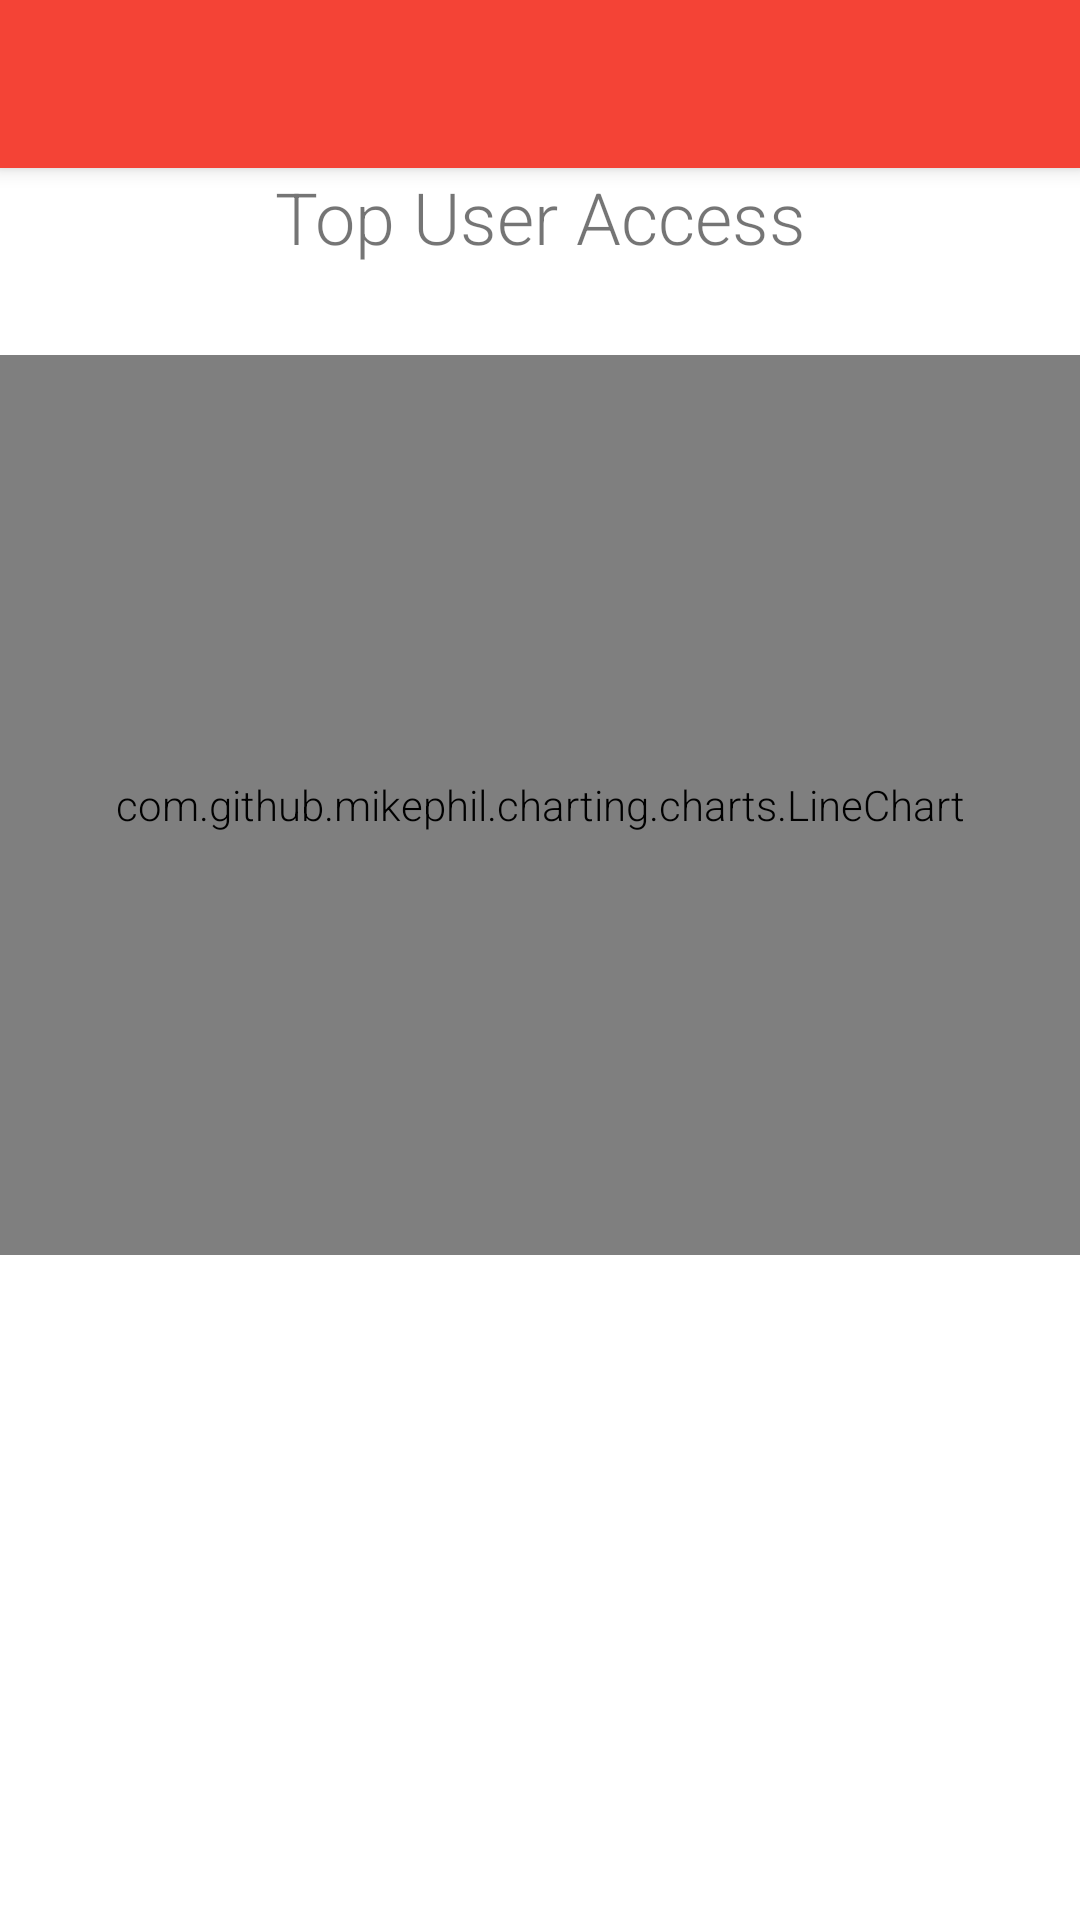

Reconstruct the res/layout file that produces this screen, plus the resources it refers to.
<!-- AndroidManifest.xml: activity theme AppThemeToolBar -->
<!-- res/layout/activity_visitor.xml -->
<?xml version="1.0" encoding="utf-8"?>
<LinearLayout
    xmlns:android="http://schemas.android.com/apk/res/android"
    xmlns:app="http://schemas.android.com/apk/res-auto"
    xmlns:tools="http://schemas.android.com/tools"
    android:layout_width="match_parent"
    android:layout_height="match_parent"
    android:orientation="vertical"
    tools:context="com.example.uli2.userprofilemgmt.VisitorActivity">
    <android.support.v7.widget.Toolbar
        android:id="@+id/toolbar"
        android:layout_width="match_parent"
        android:layout_height="?attr/actionBarSize"
        android:background="?attr/colorPrimary"
        android:elevation="4dp"
        android:theme="@style/ThemeOverlay.AppCompat.ActionBar"
        app:popupTheme="@style/ThemeOverlay.AppCompat.Light"/>

    <TextView
        android:id="@+id/text"
        android:layout_width="match_parent"
        android:layout_height="wrap_content"
        android:gravity="center"
        android:text="Top User Access"
        android:textSize="24sp"/>


    <Space
        android:id="@+id/space"
        android:layout_width="395dp"
        android:layout_height="30dp"
        android:layout_alignParentStart="true"
        android:layout_below="@+id/text"/>

    <com.github.mikephil.charting.charts.LineChart
        android:id="@+id/line1chart"
        android:layout_width="match_parent"
        android:layout_height="300dp"/>

</LinearLayout>
<!-- resources referenced by this layout -->
<resources>
  <style name="AppThemeToolBar" parent="Theme.AppCompat.Light.NoActionBar">
          <item name="colorPrimary">@color/colorPrimary</item>
          <item name="colorPrimaryDark">@color/colorPrimaryDark</item>
          <item name="colorAccent">@color/colorAccent</item>
          <item name="android:windowBackground">@color/white</item>
          <item name="android:windowActionBarOverlay">true</item>
          <item name="windowActionBarOverlay">true</item>
          <item name="android:textViewStyle">@style/RobotoTextViewStyle</item>
          <item name="buttonStyle">@style/RobotoButtonStyle</item>
      </style>
  <color name="colorPrimary">#f44336</color>
  <color name="colorPrimaryDark">#b71c1c</color>
  <color name="colorAccent">#ffc107</color>
  <color name="white">#fff</color>
  <style name="RobotoTextViewStyle" parent="android:Widget.TextView">
          <item name="android:fontFamily">sans-serif-light</item>
      </style>
  <style name="RobotoButtonStyle" parent="android:Widget.Holo.Button">
          <item name="android:fontFamily">sans-serif-light</item>
      </style>
</resources>
